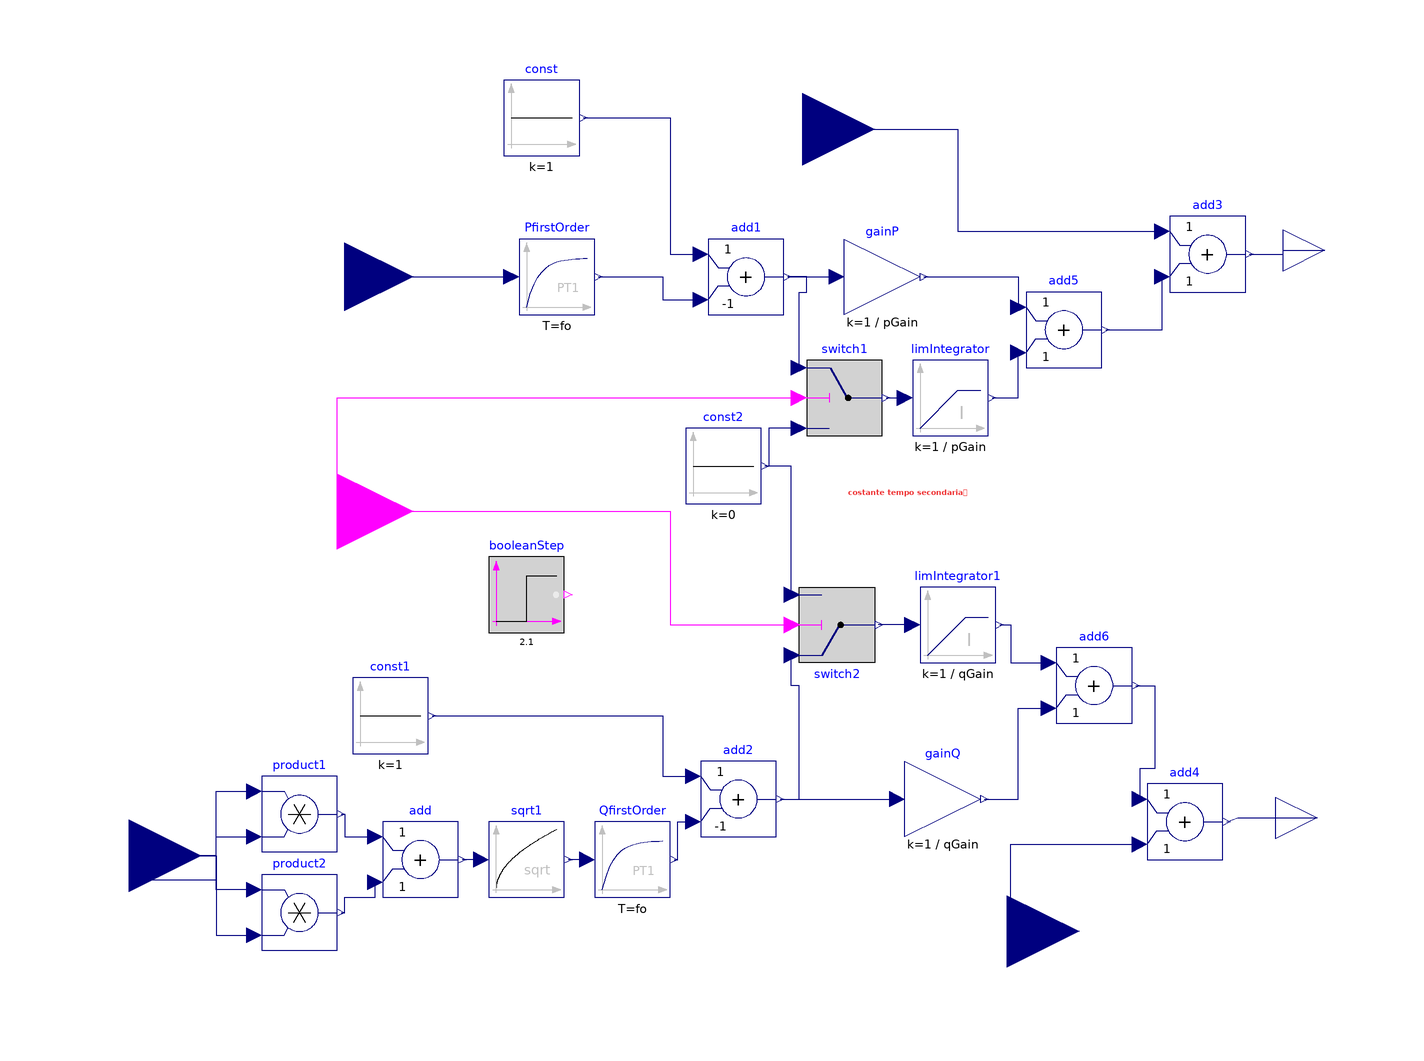

The Modelica model whose source follows is shown above as a component diagram (icons at their Placement, wires along their Line points).

block DroopVsm
        import Modelica.Constants.pi;
        import Modelica.Constants.inf;
        parameter Real pGain = 0.05 "P-loop  control gain";
        parameter Real qGain = 0.05 "Q-loop  control gain";
        parameter Modelica.Units.SI.Time fo = 0.02 "first order time constant for P and Q droop";
        Modelica.Blocks.Interfaces.RealInput vdq0[3] annotation(
          Placement(transformation(origin = {-167, -113}, extent = {{-19, -19}, {19, 19}}), iconTransformation(origin = {-120, -80}, extent = {{-20, -20}, {20, 20}})));
        Modelica.Blocks.Interfaces.RealInput w annotation(
          Placement(transformation(origin = {-110, 40}, extent = {{-18, -18}, {18, 18}}), iconTransformation(origin = {-120, -30}, extent = {{-20, -20}, {20, 20}})));
        Modelica.Blocks.Math.Add add1(k2 = -1) annotation(
          Placement(transformation(extent = {{-14, 30}, {6, 50}})));
        Modelica.Blocks.Interfaces.RealOutput pRefDroop annotation(
          Placement(transformation(origin = {149, 47}, extent = {{-11, -11}, {11, 11}}), iconTransformation(origin = {104, 38}, extent = {{-10, -10}, {10, 10}})));
        Modelica.Blocks.Interfaces.RealOutput qRefDroop annotation(
          Placement(transformation(origin = {147, -103}, extent = {{-11, -11}, {11, 11}}), iconTransformation(origin = {104, -32}, extent = {{-10, -10}, {10, 10}})));
        Modelica.Blocks.Sources.Constant const(k = 1) annotation(
          Placement(transformation(extent = {{-68, 72}, {-48, 92}})));
        Modelica.Blocks.Math.Gain gainP(k = 1/pGain) annotation(
          Placement(transformation(extent = {{22, 30}, {42, 50}})));
        Modelica.Blocks.Math.Gain gainQ(k = 1/qGain) annotation(
          Placement(transformation(origin = {16, -52}, extent = {{22, -56}, {42, -36}})));
        Modelica.Blocks.Sources.Constant const1(k = 1) annotation(
          Placement(transformation(extent = {{-108, -86}, {-88, -66}})));
        Modelica.Blocks.Math.Add add2(k2 = -1) annotation(
          Placement(transformation(origin = {0, -52}, extent = {{-16, -56}, {4, -36}})));
        Modelica.Blocks.Interfaces.RealInput pRef annotation(
          Placement(transformation(origin = {11, 79}, extent = {{-19, -19}, {19, 19}}), iconTransformation(origin = {-120, 80}, extent = {{-20, -20}, {20, 20}})));
        Modelica.Blocks.Interfaces.RealInput qRef annotation(
          Placement(transformation(origin = {65, -133}, extent = {{-19, -19}, {19, 19}}), iconTransformation(origin = {-120, 30}, extent = {{-20, -20}, {20, 20}})));
        Modelica.Blocks.Math.Add add3 annotation(
          Placement(transformation(origin = {48, 0}, extent = {{60, 36}, {80, 56}})));
        Modelica.Blocks.Math.Add add4 annotation(
          Placement(transformation(origin = {36, -52}, extent = {{66, -62}, {86, -42}})));
        Modelica.Blocks.Continuous.FirstOrder PfirstOrder(T = fo) annotation(
          Placement(transformation(extent = {{-64, 30}, {-44, 50}})));
        Modelica.Blocks.Continuous.FirstOrder QfirstOrder(T = fo, initType = Modelica.Blocks.Types.Init.InitialState, y_start = 1) annotation(
          Placement(transformation(origin = {0, -52}, extent = {{-44, -72}, {-24, -52}})));
        Modelica.Blocks.Math.Sqrt sqrt1 annotation(
          Placement(transformation(origin = {0, -52}, extent = {{-72, -72}, {-52, -52}})));
        Modelica.Blocks.Math.Product product1 annotation(
          Placement(transformation(origin = {0, -52}, extent = {{-132, -60}, {-112, -40}})));
        Modelica.Blocks.Math.Product product2 annotation(
          Placement(transformation(origin = {0, -52}, extent = {{-132, -86}, {-112, -66}})));
        Modelica.Blocks.Math.Add add annotation(
          Placement(transformation(origin = {0, -52}, extent = {{-100, -72}, {-80, -52}})));
        Modelica.Blocks.Math.Add add5 annotation(
          Placement(transformation(origin = {10, -20}, extent = {{60, 36}, {80, 56}})));
        Modelica.Blocks.Continuous.LimIntegrator limIntegrator(k = 1/pGain, outMax = inf, use_reset = false, initType = Modelica.Blocks.Types.Init.InitialState, y_start = 0) annotation(
          Placement(transformation(extent = {{-10, -10}, {10, 10}}, rotation = 0, origin = {50, 8})));
        Modelica.Blocks.Sources.BooleanStep booleanStep(each startTime = 2.1) annotation(
          Placement(transformation(extent = {{-72, -54}, {-52, -34}})));
        Modelica.Blocks.Logical.Switch switch1 annotation(
          Placement(transformation(extent = {{12, -2}, {32, 18}})));
        Modelica.Blocks.Sources.Constant const2(k = 0) annotation(
          Placement(transformation(extent = {{-20, -20}, {0, 0}})));
        Modelica.Blocks.Continuous.LimIntegrator limIntegrator1(k = 1/qGain, outMax = inf, use_reset = false, initType = Modelica.Blocks.Types.Init.InitialState, y_start = 0) annotation(
          Placement(transformation(extent = {{-10, -10}, {10, 10}}, rotation = 0, origin = {52, -52})));
        Modelica.Blocks.Math.Add add6 annotation(
          Placement(transformation(origin = {18, -114}, extent = {{60, 36}, {80, 56}})));
        Modelica.Blocks.Logical.Switch switch2 annotation(
          Placement(transformation(extent = {{10, -42}, {30, -62}})));
        Modelica.Blocks.Interfaces.BooleanInput mode "true=island" annotation(
          Placement(transformation(extent = {{-20, -20}, {20, 20}}, rotation = 0, origin = {-112, -22}), iconTransformation(extent = {{-20, -20}, {20, 20}}, rotation = 90, origin = {20, -100})));
      equation
        connect(pRefDroop, pRefDroop) annotation(
          Line(points = {{149, 47}, {149, 47}}, color = {0, 0, 127}));
        connect(const.y, add1.u1) annotation(
          Line(points = {{-47, 82}, {-24, 82}, {-24, 46}, {-16, 46}}, color = {0, 0, 127}));
        connect(add1.y, gainP.u) annotation(
          Line(points = {{7, 40}, {20, 40}}, color = {0, 0, 127}));
        connect(const1.y, add2.u1) annotation(
          Line(points = {{-87, -76}, {-26, -76}, {-26, -92}, {-18, -92}}, color = {0, 0, 127}));
        connect(add2.y, gainQ.u) annotation(
          Line(points = {{5, -98}, {36, -98}}, color = {0, 0, 127}));
        connect(pRef, add3.u1) annotation(
          Line(points = {{11, 79}, {52, 79}, {52, 52}, {106, 52}}, color = {0, 0, 127}));
        connect(qRef, add4.u2) annotation(
          Line(points = {{65, -133}, {66, -133}, {66, -110}, {100, -110}}, color = {0, 0, 127}));
        connect(add4.y, qRefDroop) annotation(
          Line(points = {{123, -104}, {126, -103}, {147, -103}}, color = {0, 0, 127}));
        connect(add3.y, pRefDroop) annotation(
          Line(points = {{129, 46}, {138, 46}, {138, 47}, {149, 47}}, color = {0, 0, 127}));
        connect(w, PfirstOrder.u) annotation(
          Line(points = {{-110, 40}, {-66, 40}}, color = {0, 0, 127}));
        connect(PfirstOrder.y, add1.u2) annotation(
          Line(points = {{-43, 40}, {-26, 40}, {-26, 34}, {-16, 34}}, color = {0, 0, 127}));
        connect(vdq0[1], product1.u1) annotation(
          Line(points = {{-167, -119.333}, {-144, -119.333}, {-144, -96}, {-134, -96}}, color = {0, 0, 127}));
        connect(vdq0[1], product1.u2) annotation(
          Line(points = {{-167, -119.333}, {-144, -119.333}, {-144, -108}, {-134, -108}}, color = {0, 0, 127}));
        connect(QfirstOrder.u, sqrt1.y) annotation(
          Line(points = {{-46, -114}, {-51, -114}}, color = {0, 0, 127}));
        connect(vdq0[2], product2.u2) annotation(
          Line(points = {{-167, -113}, {-144, -113}, {-144, -134}, {-134, -134}}, color = {0, 0, 127}));
        connect(product1.y, add.u1) annotation(
          Line(points = {{-111, -102}, {-110, -102}, {-110, -108}, {-102, -108}}, color = {0, 0, 127}));
        connect(product2.y, add.u2) annotation(
          Line(points = {{-111, -128}, {-110, -128}, {-110, -124}, {-102, -124}, {-102, -120}}, color = {0, 0, 127}));
        connect(sqrt1.u, add.y) annotation(
          Line(points = {{-74, -114}, {-79, -114}}, color = {0, 0, 127}));
        connect(QfirstOrder.y, add2.u2) annotation(
          Line(points = {{-23, -114}, {-22, -114}, {-22, -104}, {-18, -104}}, color = {0, 0, 127}));
        connect(qRefDroop, qRefDroop) annotation(
          Line(points = {{147, -103}, {147, -103}}, color = {0, 0, 127}));
        connect(add5.y, add3.u2) annotation(
          Line(points = {{91, 26}, {106, 26}, {106, 40}}, color = {0, 0, 127}));
        connect(gainP.y, add5.u1) annotation(
          Line(points = {{43, 40}, {68, 40}, {68, 32}}, color = {0, 0, 127}));
        connect(switch1.y, limIntegrator.u) annotation(
          Line(points = {{33, 8}, {38, 8}}, color = {0, 0, 127}));
        connect(switch1.u1, add1.y) annotation(
          Line(points = {{10, 16}, {10, 36}, {12, 36}, {12, 40}, {7, 40}}, color = {0, 0, 127}));
        connect(switch1.u3, const2.y) annotation(
          Line(points = {{10, 0}, {2, 0}, {2, -10}, {1, -10}}, color = {0, 0, 127}));
        connect(limIntegrator.y, add5.u2) annotation(
          Line(points = {{61, 8}, {68, 8}, {68, 20}}, color = {0, 0, 127}));
        connect(product2.u1, vdq0[2]) annotation(
          Line(points = {{-134, -122}, {-144, -122}, {-144, -113}, {-167, -113}}, color = {0, 0, 127}));
        connect(limIntegrator1.y, add6.u1) annotation(
          Line(points = {{63, -52}, {66, -52}, {66, -62}, {76, -62}}, color = {0, 0, 127}));
        connect(limIntegrator1.u, switch2.y) annotation(
          Line(points = {{40, -52}, {31, -52}}, color = {0, 0, 127}));
        connect(add2.y, switch2.u1) annotation(
          Line(points = {{5, -98}, {10, -98}, {10, -68}, {8, -68}, {8, -60}}, color = {0, 0, 127}));
        connect(switch2.u3, const2.y) annotation(
          Line(points = {{8, -44}, {8, -10}, {1, -10}}, color = {0, 0, 127}));
        connect(gainQ.y, add6.u2) annotation(
          Line(points = {{59, -98}, {68, -98}, {68, -74}, {76, -74}}, color = {0, 0, 127}));
        connect(add6.y, add4.u1) annotation(
          Line(points = {{99, -68}, {104, -68}, {104, -90}, {100, -90}, {100, -98}}, color = {0, 0, 127}));
        connect(mode, switch1.u2) annotation(
          Line(points = {{-112, -22}, {-112, 8}, {10, 8}}, color = {255, 0, 255}));
        connect(mode, switch2.u2) annotation(
          Line(points = {{-112, -22}, {-24, -22}, {-24, -52}, {8, -52}}, color = {255, 0, 255}));
        annotation(
          Icon(coordinateSystem(preserveAspectRatio = false, extent = {{-100, -100}, {100, 100}}), graphics = {Text(textColor = {0, 0, 255}, extent = {{-118, 128}, {114, 102}}, textString = "%name"), Rectangle(lineColor = {28, 108, 200}, fillColor = {255, 255, 255}, fillPattern = FillPattern.Solid, extent = {{-100, 100}, {100, -100}}), Text(extent = {{-106, -14}, {-30, -42}}, textString = "w"), Text(extent = {{-94, -68}, {-26, -94}}, textString = "vdq0"), Text(extent = {{-2, 54}, {88, 24}}, textString = "pRefDroop"), Text(extent = {{0, -16}, {90, -46}}, textString = "qRefDroop"), Text(extent = {{-98, 90}, {-22, 62}}, textString = "pRef"), Text(extent = {{-100, 46}, {-24, 18}}, textString = "qRef")}),
          Diagram(coordinateSystem(preserveAspectRatio = false, extent = {{-160, -140}, {140, 100}}), graphics = {Text(textColor = {238, 46, 47}, extent = {{22, -10}, {92, -24}}, textStyle = {TextStyle.Bold}, textString = "costante tempo secondaria
come in gfm unipi
da rivedere")}));
      end DroopVsm;